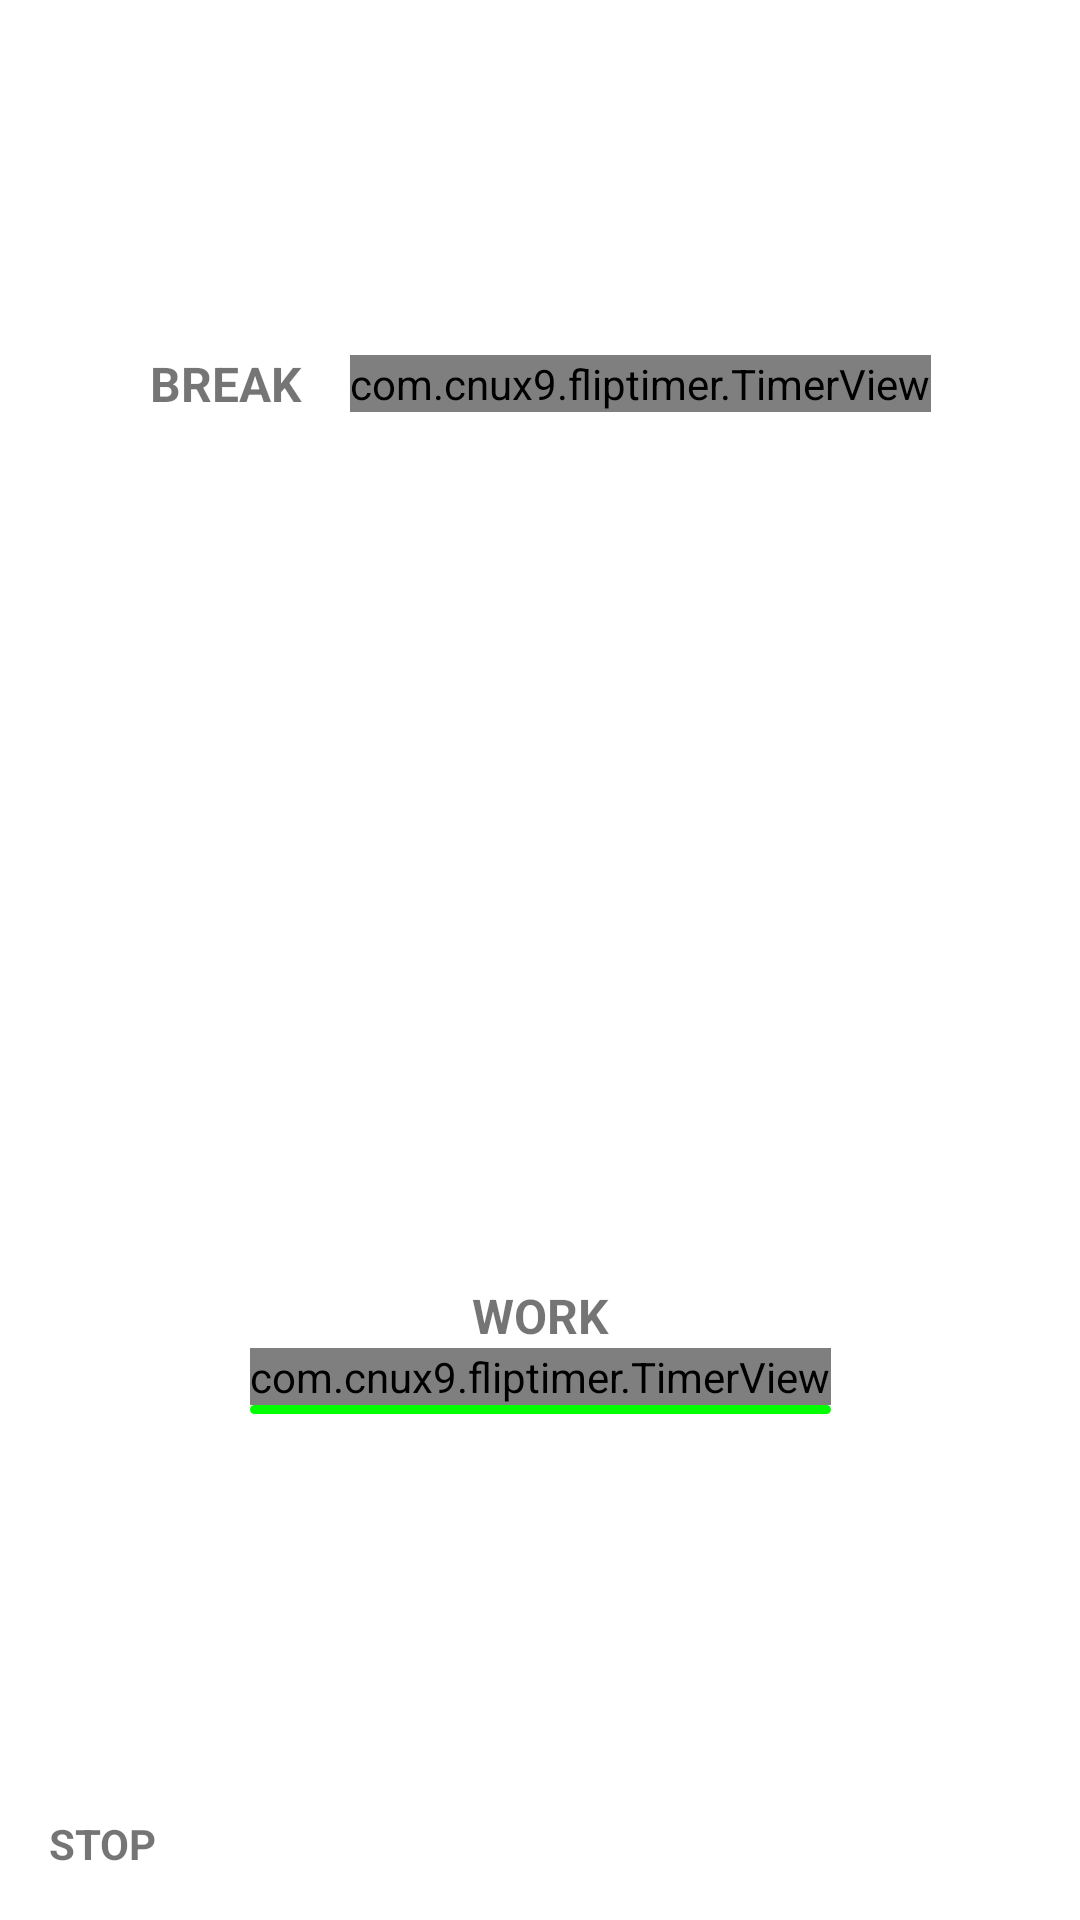

Produce the Android XML layout that renders to this screen, including the resource entries it uses.
<!-- AndroidManifest.xml: application theme Theme.FlipTimer -->
<!-- res/layout/activity_main_working.xml -->
<?xml version="1.0" encoding="utf-8"?>
<androidx.constraintlayout.widget.ConstraintLayout xmlns:android="http://schemas.android.com/apk/res/android"
    xmlns:app="http://schemas.android.com/apk/res-auto"
    xmlns:tools="http://schemas.android.com/tools"
    android:id="@+id/constraintLayout"
    android:layout_width="match_parent"
    android:layout_height="match_parent"
    tools:context=".MainActivity">

    <androidx.constraintlayout.widget.ConstraintLayout
        android:id="@+id/breakLayout"
        android:layout_width="0dp"
        android:layout_height="0dp"
        app:layout_constraintBottom_toTopOf="@+id/workLayout"
        app:layout_constraintEnd_toEndOf="parent"
        app:layout_constraintStart_toStartOf="parent"
        app:layout_constraintTop_toTopOf="parent"
        app:layout_constraintVertical_weight="2">

    </androidx.constraintlayout.widget.ConstraintLayout>

    <androidx.constraintlayout.widget.ConstraintLayout
        android:id="@+id/workLayout"
        android:layout_width="0dp"
        android:layout_height="0dp"
        app:layout_constraintBottom_toBottomOf="parent"
        app:layout_constraintEnd_toEndOf="parent"
        app:layout_constraintStart_toStartOf="parent"
        app:layout_constraintTop_toBottomOf="@+id/breakLayout"
        app:layout_constraintVertical_weight="3">

    </androidx.constraintlayout.widget.ConstraintLayout>

    <TextView
        android:id="@+id/breakTextView"
        android:layout_width="wrap_content"
        android:layout_height="wrap_content"
        android:layout_marginEnd="16dp"
        android:text="@string/string_break"
        android:textSize="16dp"
        android:textStyle="bold"
        android:translationY="0dp"
        app:layout_constraintBottom_toBottomOf="@+id/breakLayout"
        app:layout_constraintEnd_toStartOf="@+id/breakTimerView"
        app:layout_constraintHorizontal_chainStyle="packed"
        app:layout_constraintStart_toStartOf="parent"
        app:layout_constraintTop_toTopOf="parent" />

    <com.example.fliptimer.TimerView
        android:id="@+id/breakTimerView"
        android:layout_width="wrap_content"
        android:layout_height="wrap_content"
        android:textSize="96dp"
        android:textStyle="bold"
        app:layout_constraintBottom_toBottomOf="@+id/breakLayout"
        app:layout_constraintEnd_toEndOf="parent"
        app:layout_constraintStart_toEndOf="@id/breakTextView"
        app:layout_constraintTop_toTopOf="@+id/breakLayout"
        app:minute="10" />

    <TextView
        android:id="@+id/workTextView"
        android:layout_width="wrap_content"
        android:layout_height="wrap_content"
        android:background="@color/white"
        android:text="@string/work"
        android:textSize="16dp"
        android:textStyle="bold"
        android:translationY="0dp"
        app:layout_constraintBottom_toTopOf="@+id/workTimerView"
        app:layout_constraintEnd_toEndOf="parent"
        app:layout_constraintStart_toStartOf="parent"
        app:layout_constraintTop_toTopOf="@+id/workLayout"
        app:layout_constraintVertical_chainStyle="packed" />

    <com.example.fliptimer.TimerView
        android:id="@+id/workTimerView"
        android:layout_width="wrap_content"
        android:layout_height="wrap_content"
        android:textSize="96dp"
        android:textStyle="bold"
        app:layout_constraintBottom_toBottomOf="@+id/workLayout"
        app:layout_constraintEnd_toEndOf="parent"
        app:layout_constraintStart_toStartOf="parent"
        app:layout_constraintTop_toBottomOf="@+id/workTextView"
        app:minute="60" />

    <TextView
        android:id="@+id/button"
        android:layout_width="wrap_content"
        android:layout_height="wrap_content"
        android:layout_marginStart="@dimen/button_margin"
        android:layout_marginBottom="@dimen/button_margin"
        android:elevation="100dp"
        android:gravity="center"
        android:text="@string/stop"
        android:textAlignment="gravity"
        android:textStyle="bold"
        app:layout_constraintBottom_toBottomOf="parent"
        app:layout_constraintStart_toStartOf="parent" />

    <View
        android:id="@+id/onWork"
        android:layout_width="@dimen/mark_size"
        android:layout_height="@dimen/mark_size"
        android:layout_marginBottom="@dimen/indicator_margin"
        android:background="@drawable/activation_mark"
        android:visibility="invisible"
        app:layout_constraintBottom_toTopOf="@+id/workTextView"
        app:layout_constraintEnd_toEndOf="parent"
        app:layout_constraintStart_toStartOf="parent" />

    <View
        android:id="@+id/textView2"
        android:layout_width="0dp"
        android:layout_height="3dp"
        android:background="@drawable/activation_mark"
        app:layout_constraintEnd_toEndOf="@+id/workTimerView"
        app:layout_constraintStart_toStartOf="@+id/workTimerView"
        app:layout_constraintTop_toBottomOf="@+id/workTimerView" />

    <View
        android:id="@+id/onBreak"
        android:layout_width="@dimen/mark_size"
        android:layout_height="@dimen/mark_size"
        android:layout_marginBottom="@dimen/indicator_margin"
        android:background="@drawable/activation_mark"
        android:elevation="50dp"
        android:visibility="invisible"
        app:layout_constraintBottom_toTopOf="@+id/breakTextView"
        app:layout_constraintEnd_toEndOf="@+id/breakTextView"
        app:layout_constraintStart_toStartOf="@+id/breakTextView" />

</androidx.constraintlayout.widget.ConstraintLayout>
<!-- resources referenced by this layout -->
<resources>
  <dimen name="button_margin">16dp</dimen>
  <dimen name="indicator_margin">16dp</dimen>
  <dimen name="mark_size">10dp</dimen>
  <!-- drawable activation_mark (drawable) -->
  <?xml version="1.0" encoding="utf-8"?>
  <shape xmlns:android="http://schemas.android.com/apk/res/android">
      <solid
          android:color="#00FF00"/>
      <size
          android:width="@dimen/mark_size"
          android:height="@dimen/mark_size" />
      <corners android:bottomLeftRadius="@dimen/mark_size"
          android:topLeftRadius="@dimen/mark_size"
          android:bottomRightRadius="@dimen/mark_size"
          android:topRightRadius="@dimen/mark_size"/>
  </shape>
  <string name="stop">STOP</string>
  <string name="string_break">BREAK</string>
  <string name="work">WORK</string>
  <style name="Theme.FlipTimer" parent="Theme.MaterialComponents.DayNight.DarkActionBar">
          
          <item name="colorPrimary">@color/purple_500</item>
          <item name="colorPrimaryVariant">@color/purple_700</item>
          <item name="colorOnPrimary">@color/white</item>
          
          <item name="colorSecondary">@color/teal_200</item>
          <item name="colorSecondaryVariant">@color/teal_700</item>
          <item name="colorOnSecondary">@color/black</item>
          
          <item name="android:windowTranslucentStatus">true</item>
      </style>
  <!-- not gathered from this repository: default colours our renderer supplied (Android Studio template values) -->
  <color name="purple_500">#FF6200EE</color>
  <color name="purple_700">#FF3700B3</color>
  <color name="teal_200">#FF03DAC5</color>
  <color name="teal_700">#FF018786</color>
  <color name="black">#FF000000</color>
  <color name="white">#FFFFFFFF</color>
</resources>
